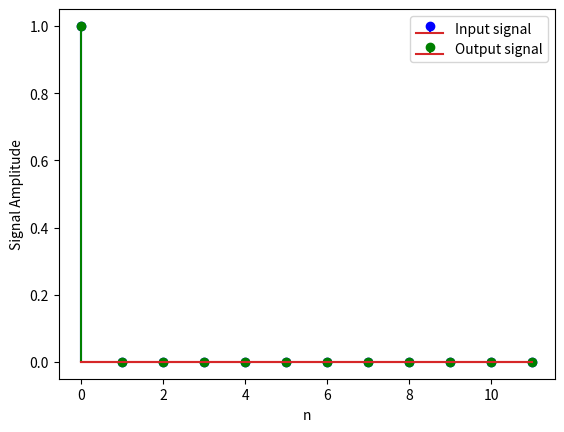

Generate this figure with matplotlib:
import numpy as np
import matplotlib.pyplot as plt

x = np.zeros(12)
x[0] = 1 
y = np.zeros_like(x)
for n in range(0, len(x)):
    if n + 2 < len(x): 
        y[n] = x[n]**2 + 2*x[n+2]

if np.all(y[2:] == x[2:]**2 + 2*x[:-2]):
    print("The system is causal")
else:
    print("The system is non-causal")

# Plot the input and output signals
n = np.arange(len(x))
plt.stem(n, x, 'b', markerfmt='bo', label='Input signal')
plt.stem(n, y, 'g', markerfmt='go', label='Output signal')
plt.xlabel('n')
plt.ylabel('Signal Amplitude')
plt.legend()
plt.show()